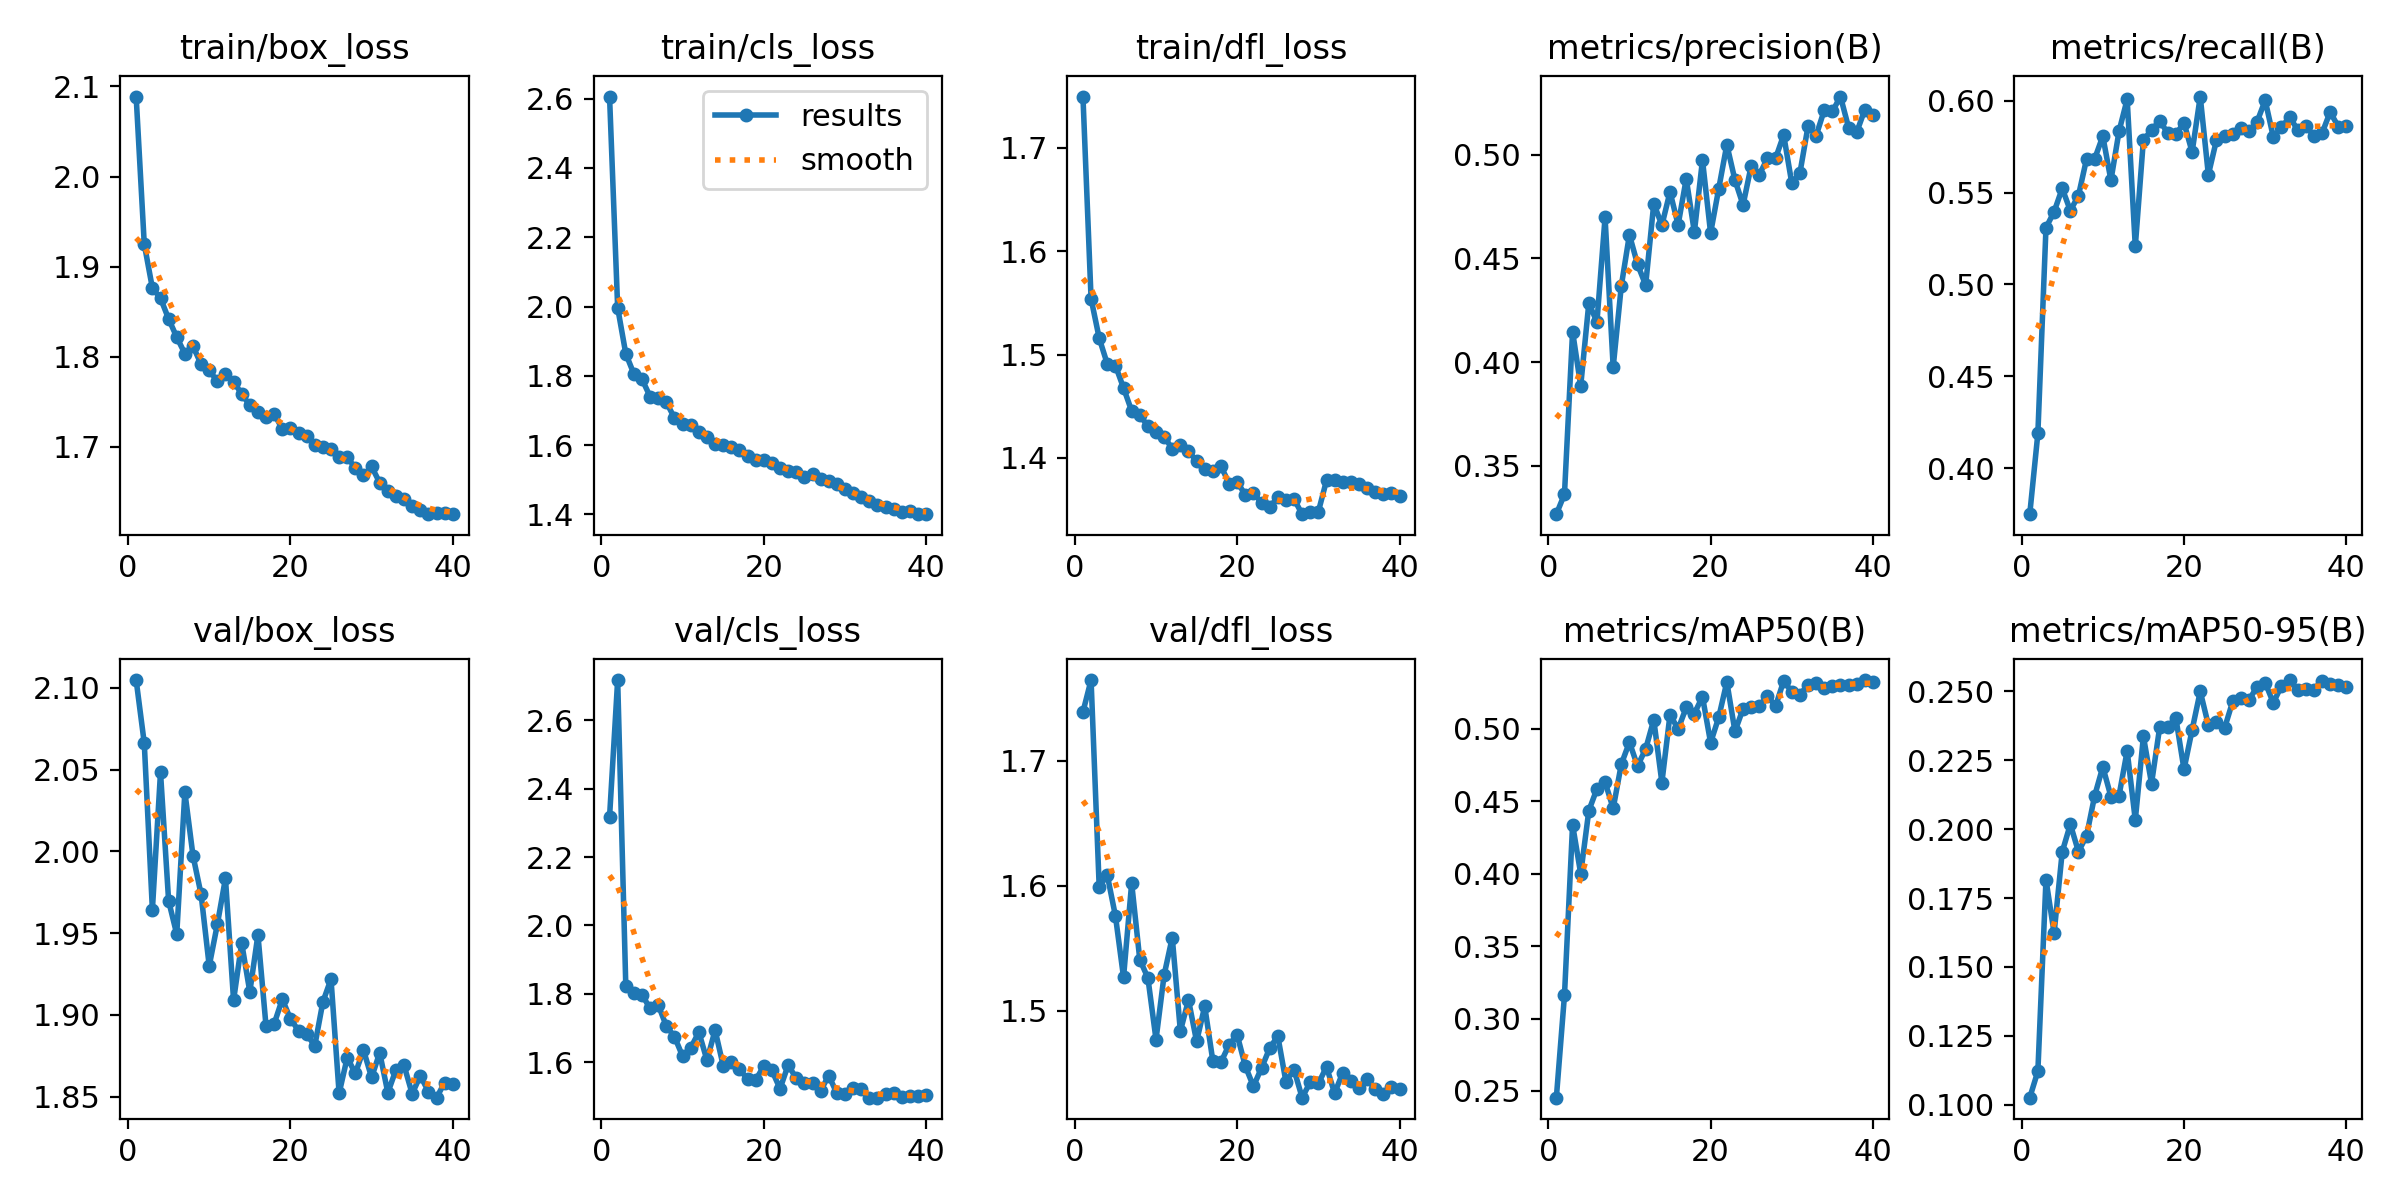

Data behind this chart, as committed beside it:
epoch, time, train/box_loss, train/cls_loss, train/dfl_loss, metrics/precision(B), metrics/recall(B), metrics/mAP50(B), metrics/mAP50-95(B), val/box_loss, val/cls_loss, val/dfl_loss, lr/pg0, lr/pg1, lr/pg2
1, 18.24, 2.089, 2.606, 1.75, 0.3266, 0.375, 0.2454, 0.1025, 2.105, 2.317, 1.739, 0.0003314, 0.0003314, 0.06719
2, 35.13, 1.925, 1.996, 1.554, 0.3362, 0.4189, 0.3159, 0.1121, 2.066, 2.717, 1.765, 0.0006637, 0.0006637, 0.03419
3, 51.61, 1.876, 1.864, 1.516, 0.4147, 0.5309, 0.4337, 0.1817, 1.964, 1.824, 1.599, 0.000992, 0.000992, 0.001185
4, 67.43, 1.865, 1.805, 1.491, 0.3885, 0.5395, 0.3999, 0.1623, 2.048, 1.801, 1.608, 0.0009863, 0.0009863, 0.0009863
5, 83.43, 1.842, 1.79, 1.489, 0.4284, 0.5523, 0.4435, 0.1918, 1.97, 1.797, 1.576, 0.0009758, 0.0009758, 0.0009758
6, 99.59, 1.822, 1.74, 1.468, 0.4194, 0.5402, 0.4585, 0.2018, 1.949, 1.757, 1.527, 0.0009623, 0.0009623, 0.0009623
7, 116.1, 1.803, 1.735, 1.445, 0.4698, 0.5484, 0.4632, 0.1918, 2.036, 1.768, 1.602, 0.000946, 0.000946, 0.000946
8, 131.7, 1.812, 1.723, 1.441, 0.3976, 0.5683, 0.445, 0.1976, 1.997, 1.706, 1.541, 0.0009271, 0.0009271, 0.0009271
9, 147.6, 1.792, 1.678, 1.431, 0.4367, 0.5685, 0.4755, 0.2122, 1.974, 1.675, 1.526, 0.0009055, 0.0009055, 0.0009055
10, 163.6, 1.785, 1.661, 1.425, 0.4614, 0.5806, 0.4907, 0.2226, 1.93, 1.618, 1.477, 0.0008814, 0.0008814, 0.0008814
11, 179.4, 1.773, 1.657, 1.42, 0.4472, 0.5567, 0.4743, 0.2118, 1.955, 1.642, 1.529, 0.000855, 0.000855, 0.000855
12, 195.2, 1.781, 1.638, 1.409, 0.4372, 0.5834, 0.486, 0.2122, 1.983, 1.688, 1.559, 0.0008265, 0.0008265, 0.0008265
13, 211.2, 1.772, 1.624, 1.412, 0.4765, 0.6008, 0.5062, 0.2284, 1.909, 1.606, 1.484, 0.000796, 0.000796, 0.000796
14, 226.5, 1.759, 1.603, 1.407, 0.4661, 0.5206, 0.4629, 0.2033, 1.944, 1.694, 1.509, 0.0007636, 0.0007636, 0.0007636
15, 241.8, 1.746, 1.6, 1.397, 0.4821, 0.5788, 0.5097, 0.2337, 1.914, 1.59, 1.475, 0.0007297, 0.0007297, 0.0007297
16, 257.8, 1.739, 1.594, 1.389, 0.4662, 0.5839, 0.4998, 0.2166, 1.949, 1.601, 1.504, 0.0006944, 0.0006944, 0.0006944
17, 273.8, 1.733, 1.586, 1.387, 0.4885, 0.5892, 0.5147, 0.2369, 1.893, 1.58, 1.46, 0.000658, 0.000658, 0.000658
18, 289.9, 1.736, 1.568, 1.392, 0.4628, 0.5823, 0.5105, 0.2372, 1.895, 1.551, 1.459, 0.0006206, 0.0006206, 0.0006206
19, 305.8, 1.72, 1.557, 1.375, 0.4975, 0.5817, 0.5221, 0.2403, 1.91, 1.548, 1.473, 0.0005824, 0.0005824, 0.0005824
20, 321.9, 1.721, 1.556, 1.376, 0.4623, 0.588, 0.4904, 0.2217, 1.898, 1.589, 1.481, 0.0005438, 0.0005438, 0.0005438
21, 338.2, 1.715, 1.548, 1.364, 0.4837, 0.572, 0.5079, 0.2361, 1.89, 1.576, 1.456, 0.000505, 0.000505, 0.000505
22, 354.2, 1.712, 1.534, 1.366, 0.5049, 0.6022, 0.5323, 0.25, 1.888, 1.523, 1.44, 0.0004662, 0.0004662, 0.0004662
23, 370.4, 1.702, 1.525, 1.356, 0.4878, 0.5597, 0.4982, 0.2378, 1.881, 1.592, 1.454, 0.0004276, 0.0004276, 0.0004276
24, 386.9, 1.7, 1.523, 1.352, 0.4758, 0.5786, 0.5138, 0.239, 1.908, 1.553, 1.47, 0.0003894, 0.0003894, 0.0003894
25, 402.6, 1.698, 1.507, 1.362, 0.4948, 0.5808, 0.5152, 0.2367, 1.922, 1.54, 1.48, 0.000352, 0.000352, 0.000352
26, 418.4, 1.688, 1.516, 1.359, 0.4905, 0.5817, 0.5156, 0.2464, 1.852, 1.539, 1.443, 0.0003156, 0.0003156, 0.0003156
27, 434.6, 1.688, 1.503, 1.36, 0.4983, 0.585, 0.5228, 0.2477, 1.874, 1.517, 1.453, 0.0002803, 0.0002803, 0.0002803
28, 450.4, 1.676, 1.496, 1.345, 0.4983, 0.5833, 0.5155, 0.247, 1.864, 1.561, 1.43, 0.0002464, 0.0002464, 0.0002464
29, 466.2, 1.668, 1.487, 1.347, 0.5096, 0.5885, 0.5331, 0.2517, 1.879, 1.51, 1.443, 0.000214, 0.000214, 0.000214
30, 481.9, 1.678, 1.474, 1.348, 0.4864, 0.6002, 0.5255, 0.2532, 1.862, 1.509, 1.442, 0.0001835, 0.0001835, 0.0001835
31, 499.8, 1.66, 1.461, 1.378, 0.4912, 0.5802, 0.5235, 0.2459, 1.877, 1.524, 1.455, 0.000155, 0.000155, 0.000155
32, 516.7, 1.65, 1.451, 1.379, 0.5138, 0.5855, 0.5305, 0.252, 1.852, 1.521, 1.434, 0.0001286, 0.0001286, 0.0001286
33, 532.9, 1.646, 1.438, 1.376, 0.5093, 0.5911, 0.5315, 0.2541, 1.866, 1.497, 1.45, 0.0001045, 0.0001045, 0.0001045
34, 548.7, 1.642, 1.426, 1.377, 0.5216, 0.5842, 0.5282, 0.2506, 1.869, 1.497, 1.444, 8.29431e-05, 8.29431e-05, 8.29431e-05
35, 564.6, 1.634, 1.42, 1.375, 0.521, 0.5861, 0.5297, 0.2507, 1.852, 1.506, 1.438, 6.39518e-05, 6.39518e-05, 6.39518e-05
36, 579.6, 1.63, 1.417, 1.371, 0.5282, 0.5809, 0.53, 0.2506, 1.863, 1.511, 1.445, 4.76796e-05, 4.76796e-05, 4.76796e-05
37, 594.6, 1.625, 1.407, 1.366, 0.5131, 0.5822, 0.5304, 0.254, 1.853, 1.498, 1.437, 3.4227e-05, 3.4227e-05, 3.4227e-05
38, 609.8, 1.627, 1.41, 1.365, 0.511, 0.5938, 0.5308, 0.2528, 1.849, 1.501, 1.433, 2.36769e-05, 2.36769e-05, 2.36769e-05
39, 625.5, 1.626, 1.402, 1.366, 0.5218, 0.5859, 0.5336, 0.2525, 1.859, 1.5, 1.439, 1.60943e-05, 1.60943e-05, 1.60943e-05
40, 641.2, 1.625, 1.401, 1.363, 0.5191, 0.5865, 0.5321, 0.2516, 1.858, 1.504, 1.437, 1.15259e-05, 1.15259e-05, 1.15259e-05
